Image classification data set "train_test_data" (kmk9461/Interests_Portfolio on GitHub). Class labels (2): crochet stitches, knitting stitches.

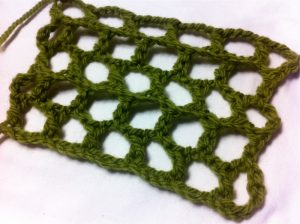
Label: crochet stitches

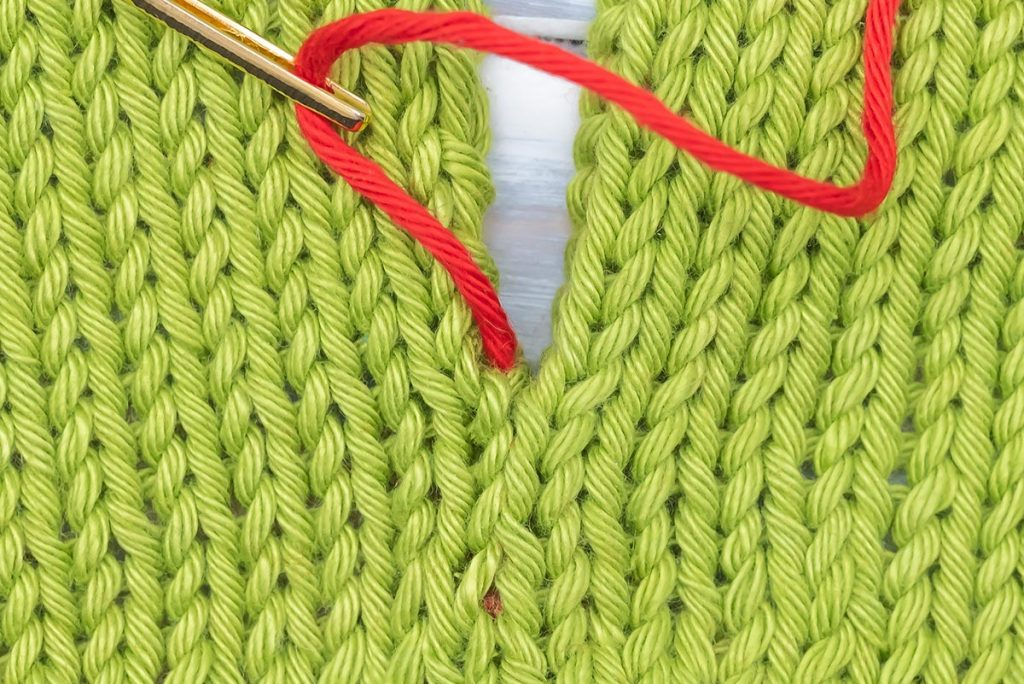
Label: knitting stitches

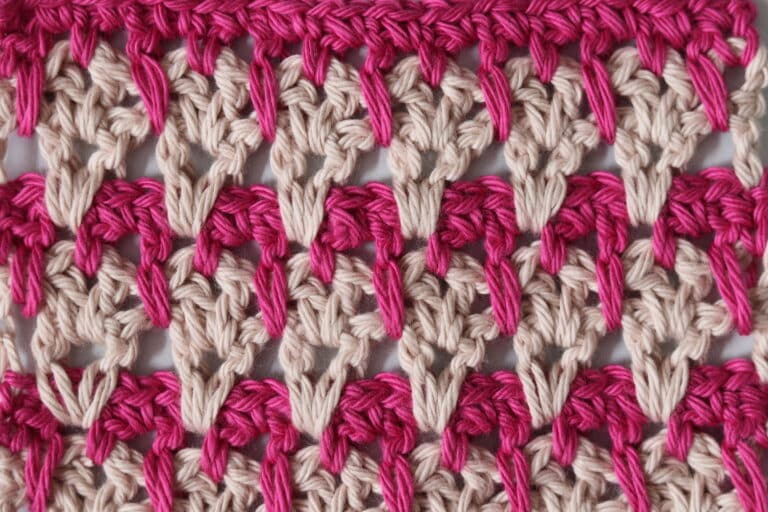
Label: crochet stitches

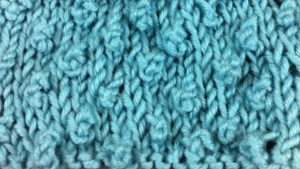
Label: knitting stitches

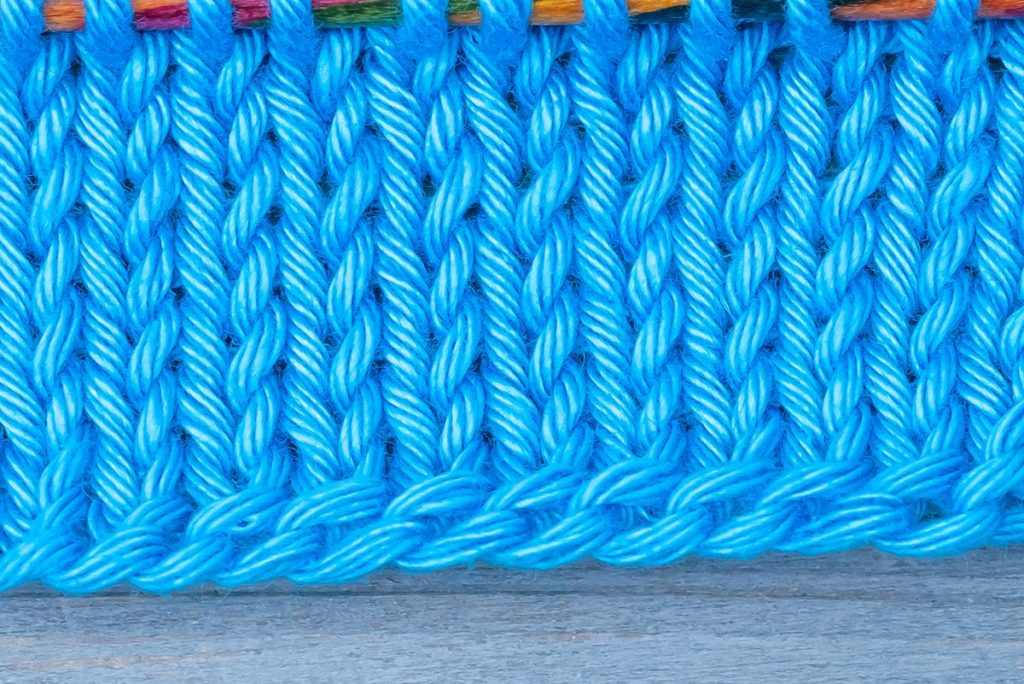
Label: knitting stitches

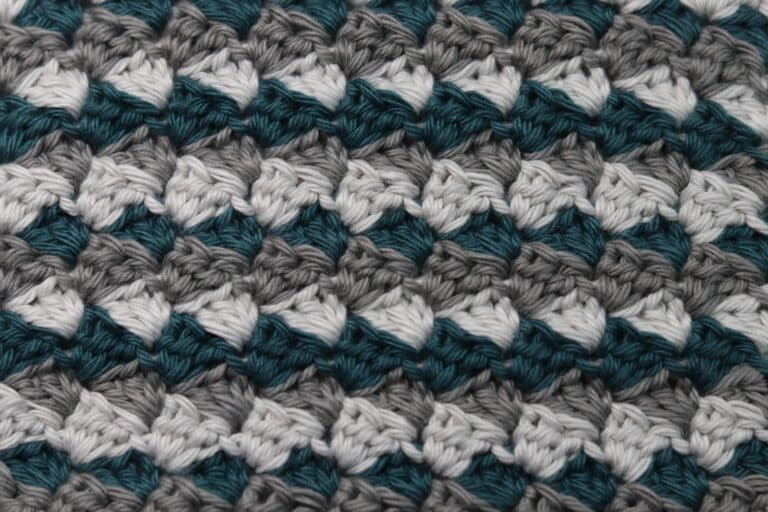
Label: crochet stitches
